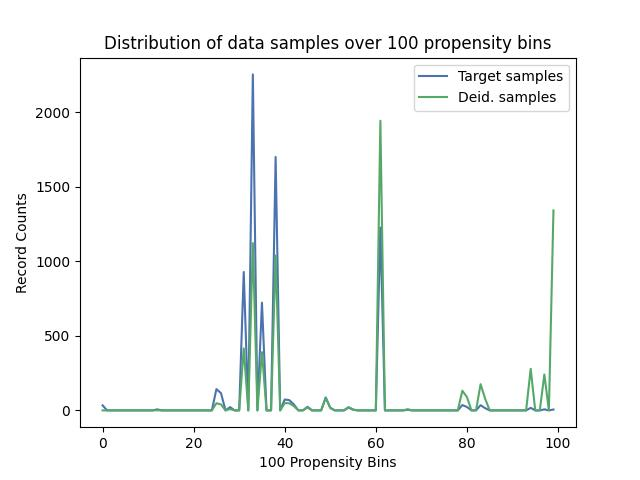

The table this chart was drawn from, first rows:
, Target samples, Deid. samples
0, 34, 0
1, 0, 0
2, 0, 0
3, 0, 0
4, 0, 0
5, 0, 0
6, 0, 0
7, 0, 0
8, 0, 0
9, 0, 0
10, 0, 0
11, 0, 0
12, 7, 1
13, 0, 0
14, 0, 0
15, 0, 0
16, 0, 0
17, 0, 0
18, 0, 0
19, 0, 0
20, 0, 0
21, 0, 0
22, 0, 0
23, 0, 0
24, 0, 0
25, 143, 48
26, 116, 40
27, 0, 0
28, 22, 9
29, 0, 0
30, 0, 0
31, 929, 416
32, 0, 0
33, 2255, 1123
34, 0, 0
35, 723, 391
36, 0, 0
37, 0, 0
38, 1701, 1040
39, 0, 0
40, 73, 49
41, 69, 48
42, 40, 29
43, 0, 0
44, 0, 0
45, 24, 20
46, 0, 0
47, 0, 0
48, 0, 0
49, 87, 84
50, 17, 17
51, 0, 0
52, 0, 0
53, 0, 0
54, 19, 22
55, 5, 6
56, 0, 0
57, 0, 0
58, 0, 0
59, 0, 0
... 40 more rows
